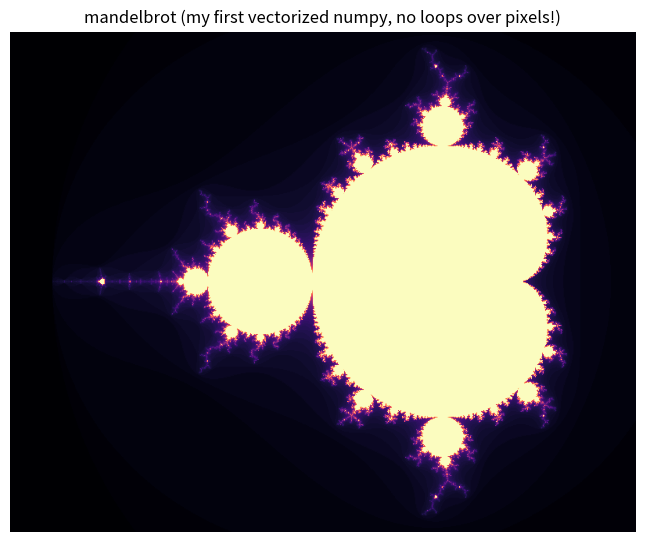

Write Python code to recreate this figure. (Note: this script raises an exception after producing the figure.)
# not physics really but i couldnt resist. the mandelbrot set.
# for each point c in the complex plane, iterate z -> z^2 + c starting at z=0.
# if it stays bounded, c is in the set (black). if it escapes, color it by HOW FAST
# it ran away. first time i used numpy on a whole complex grid at once instead of loops.

import numpy as np
import matplotlib.pyplot as plt

W, H = 800, 600
xmin, xmax = -2.2, 0.8
ymin, ymax = -1.2, 1.2
max_iter = 80

re = np.linspace(xmin, xmax, W)
im = np.linspace(ymin, ymax, H)
C = re[np.newaxis, :] + 1j*im[:, np.newaxis]    #the whole complex grid in one array

Z = np.zeros_like(C)
escape = np.zeros(C.shape, dtype=int)
alive = np.ones(C.shape, dtype=bool)

for i in range(max_iter):
    Z[alive] = Z[alive]**2 + C[alive]
    escaped_now = alive & (np.abs(Z) > 2)       #just crossed the escape radius
    escape[escaped_now] = i
    alive[escaped_now] = False
escape[alive] = max_iter                        #never escaped = in the set

plt.figure(figsize=(9, 6.5))
plt.imshow(escape, extent=[xmin, xmax, ymin, ymax], cmap="magma", origin="lower")
plt.axis("off")
plt.title("mandelbrot (my first vectorized numpy, no loops over pixels!)")
plt.savefig("media/mandelbrot.png", dpi=110, bbox_inches="tight")
plt.show()
